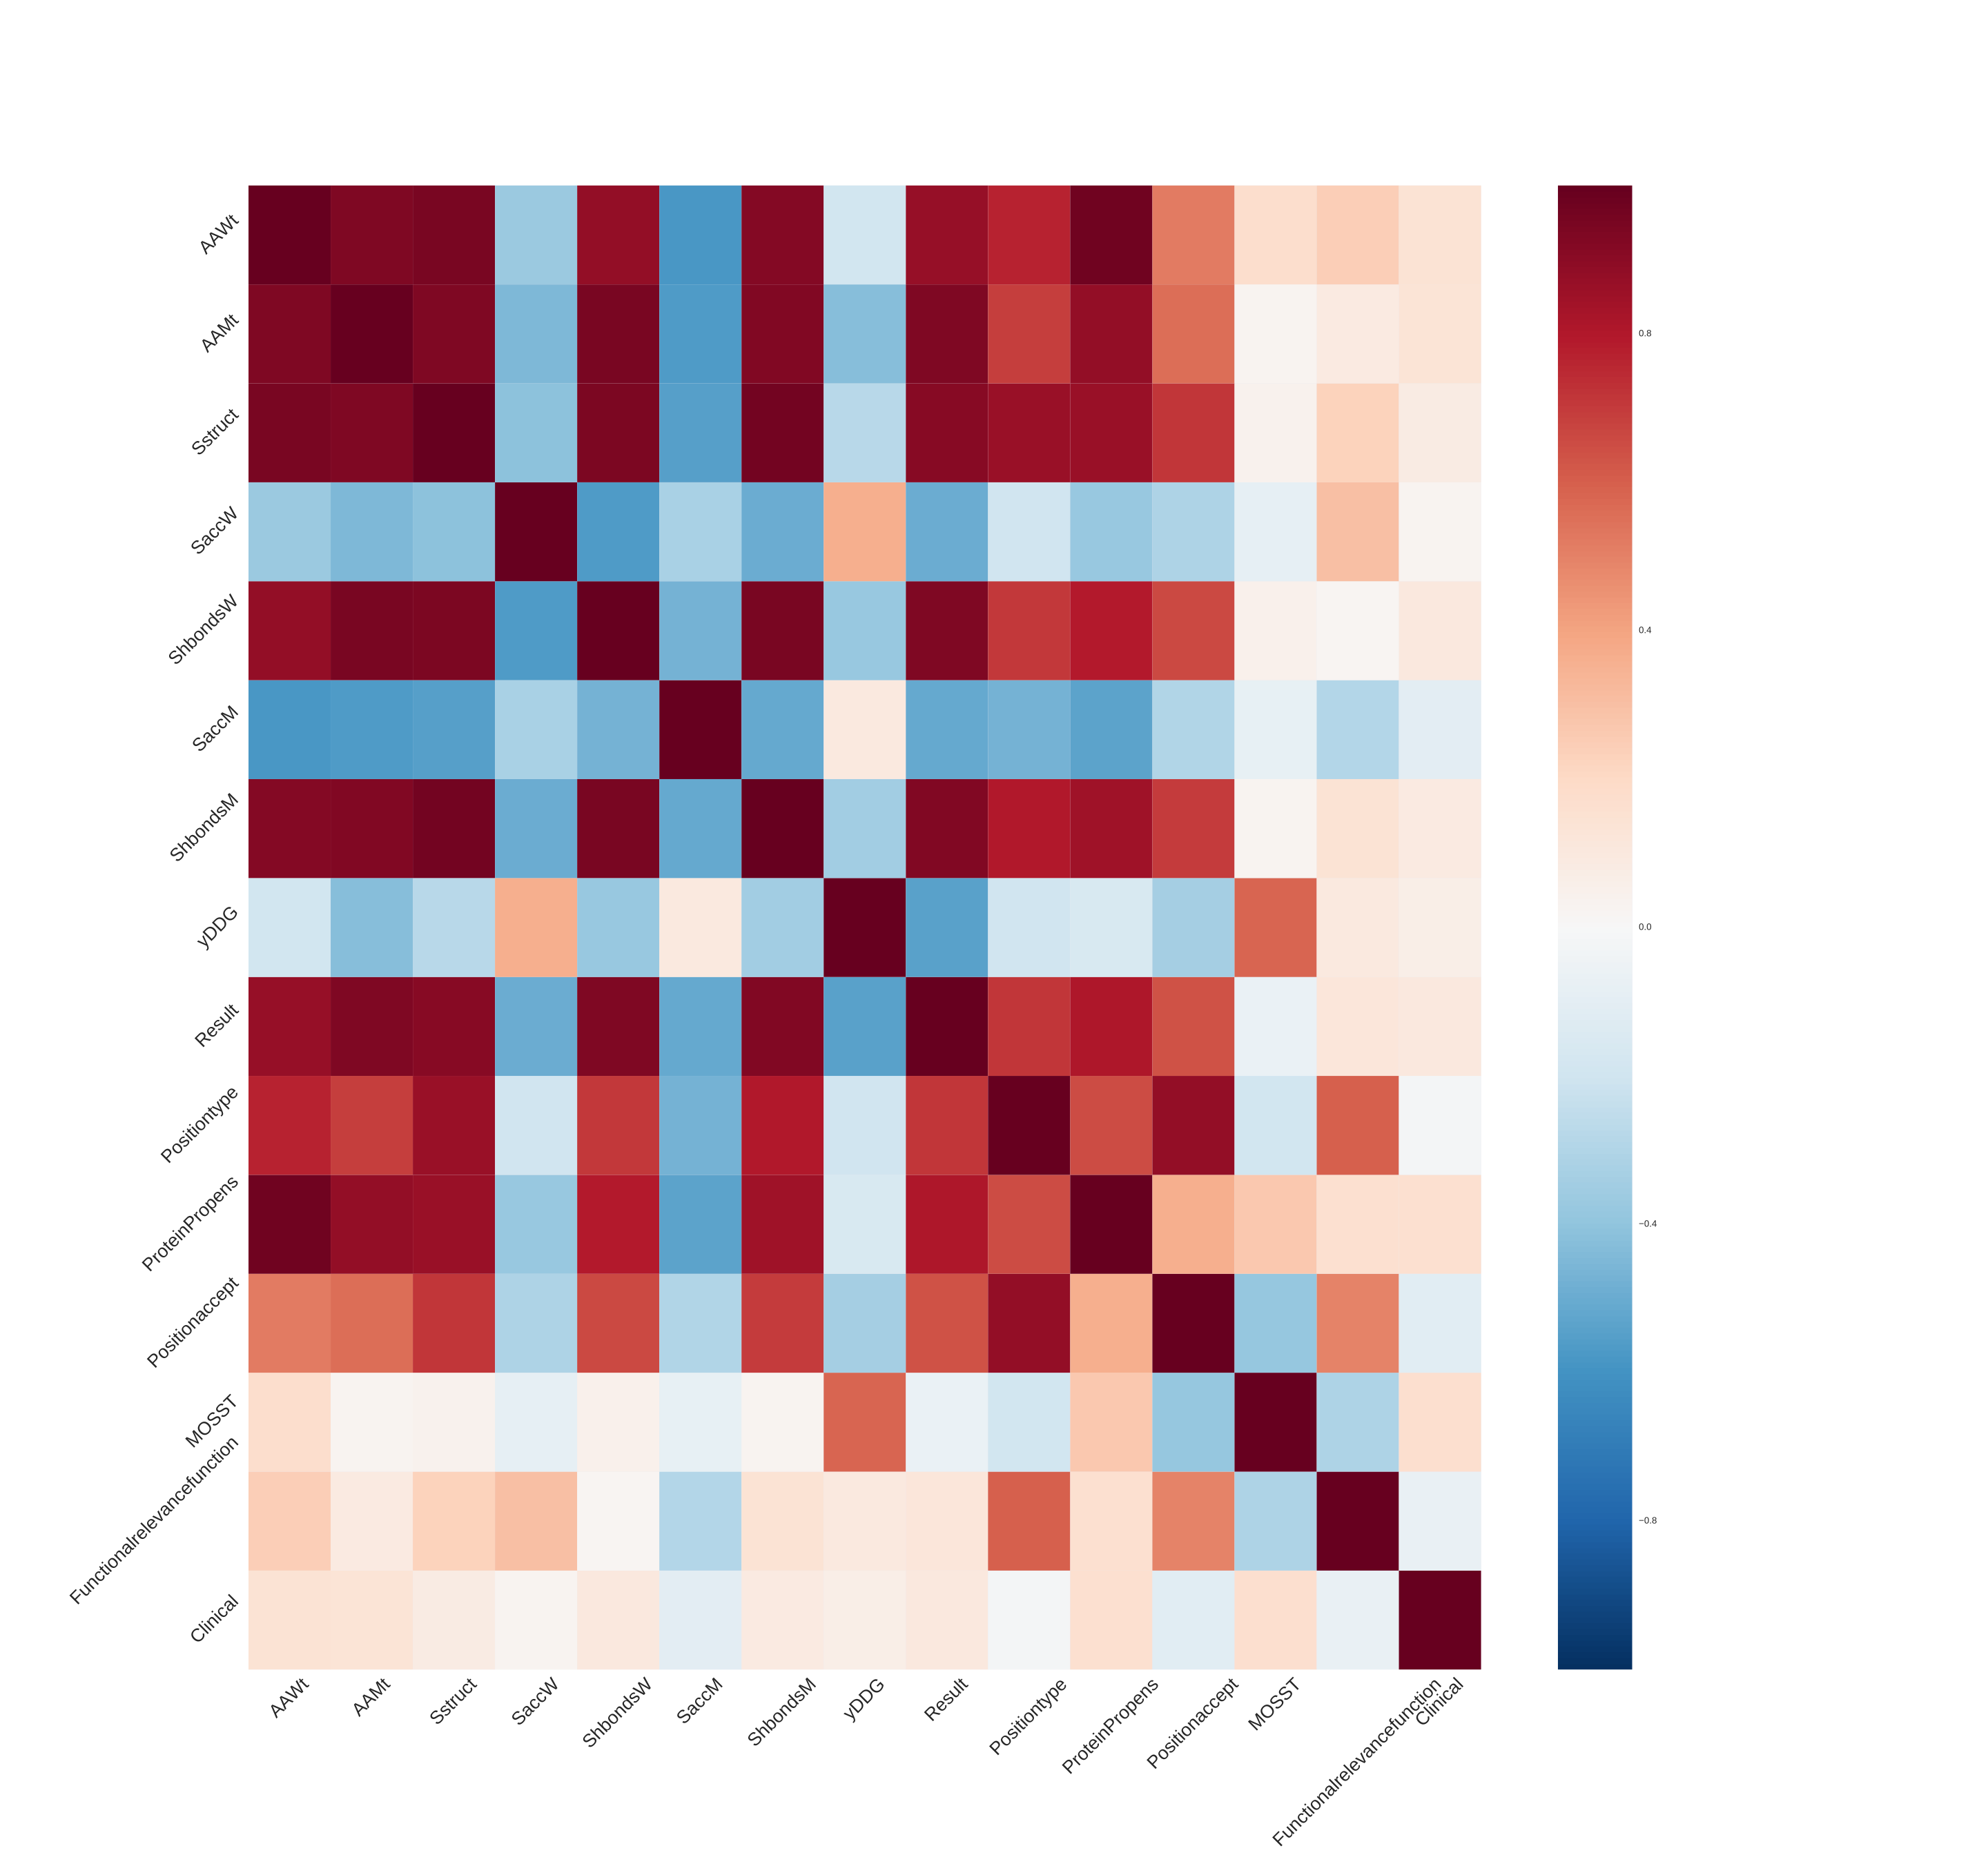

Values plotted in this chart, from the file beside it:
, AAWt, AAMt, Sstruct, SaccW, ShbondsW, SaccM, ShbondsM, yDDG, Result, Positiontype, ProteinPropens, Positionaccept, MOSST, Functionalrelevancefunction, Clinical
AAWt, 1.0, 0.9319, 0.9459, -0.3731, 0.8801, -0.5811, 0.9148, -0.1901, 0.8737, 0.7668, 0.9691, 0.52, 0.1791, 0.2446, 0.1413
AAMt, 0.9319, 1.0, 0.9323, -0.4512, 0.9522, -0.5673, 0.9279, -0.4271, 0.9333, 0.6899, 0.8786, 0.5607, 0.0312, 0.09224, 0.1344
Sstruct, 0.9459, 0.9323, 1.0, -0.4099, 0.9431, -0.5542, 0.9644, -0.2769, 0.9093, 0.8612, 0.8618, 0.7136, 0.04451, 0.2277, 0.08583
SaccW, -0.3731, -0.4512, -0.4099, 1.0, -0.5655, -0.3251, -0.4939, 0.3645, -0.4957, -0.1961, -0.3786, -0.3096, -0.09145, 0.3022, 0.02387
ShbondsW, 0.8801, 0.9522, 0.9431, -0.5655, 1.0, -0.4693, 0.9509, -0.3806, 0.9336, 0.7081, 0.795, 0.6636, 0.05457, 0.01972, 0.1035
SaccM, -0.5811, -0.5673, -0.5542, -0.3251, -0.4693, 1.0, -0.5081, 0.1008, -0.5084, -0.4732, -0.5361, -0.2997, -0.07913, -0.2896, -0.106
ShbondsM, 0.9148, 0.9279, 0.9644, -0.4939, 0.9509, -0.5081, 1.0, -0.3501, 0.9229, 0.8002, 0.8482, 0.6965, 0.02543, 0.1438, 0.09039
yDDG, -0.1901, -0.4271, -0.2769, 0.3645, -0.3806, 0.1008, -0.3501, 1.0, -0.5453, -0.1982, -0.1572, -0.3435, 0.5792, 0.1003, 0.06771
Result, 0.8737, 0.9333, 0.9093, -0.4957, 0.9336, -0.5084, 0.9229, -0.5453, 1.0, 0.7117, 0.8053, 0.6367, -0.06271, 0.1206, 0.1075
Positiontype, 0.7668, 0.6899, 0.8612, -0.1961, 0.7081, -0.4732, 0.8002, -0.1982, 0.7117, 1.0, 0.6509, 0.8812, -0.1883, 0.5958, -0.01635
ProteinPropens, 0.9691, 0.8786, 0.8618, -0.3786, 0.795, -0.5361, 0.8482, -0.1572, 0.8053, 0.6509, 1.0, 0.3618, 0.2708, 0.1584, 0.1639
Positionaccept, 0.52, 0.5607, 0.7136, -0.3096, 0.6636, -0.2997, 0.6965, -0.3435, 0.6367, 0.8812, 0.3618, 1.0, -0.3853, 0.4983, -0.1097
MOSST, 0.1791, 0.0312, 0.04451, -0.09145, 0.05457, -0.07913, 0.02543, 0.5792, -0.06271, -0.1883, 0.2708, -0.3853, 1.0, -0.3073, 0.1643
Functionalrelevancefunction, 0.2446, 0.09224, 0.2277, 0.3022, 0.01972, -0.2896, 0.1438, 0.1003, 0.1206, 0.5958, 0.1584, 0.4983, -0.3073, 1.0, -0.07339
Clinical, 0.1413, 0.1344, 0.08583, 0.02387, 0.1035, -0.106, 0.09039, 0.06771, 0.1075, -0.01635, 0.1639, -0.1097, 0.1643, -0.07339, 1.0
